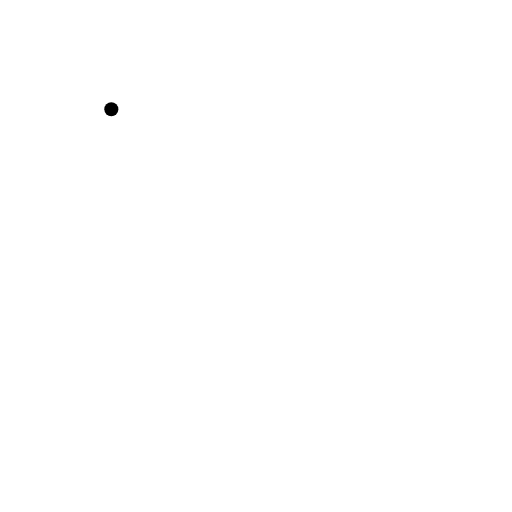
t = 0.00 s
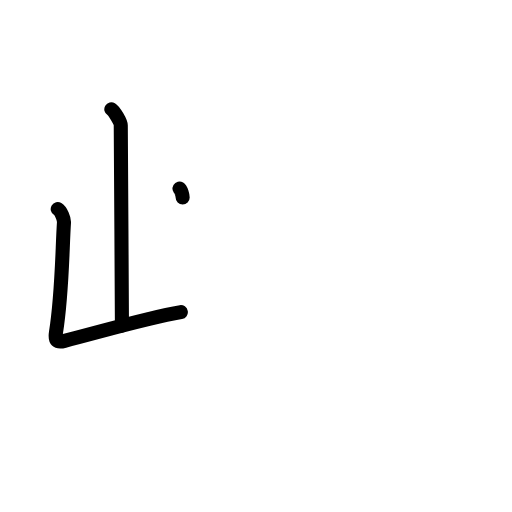
t = 2.25 s
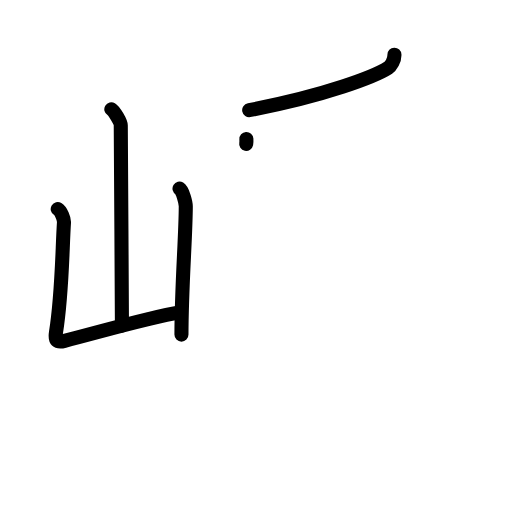
t = 4.38 s
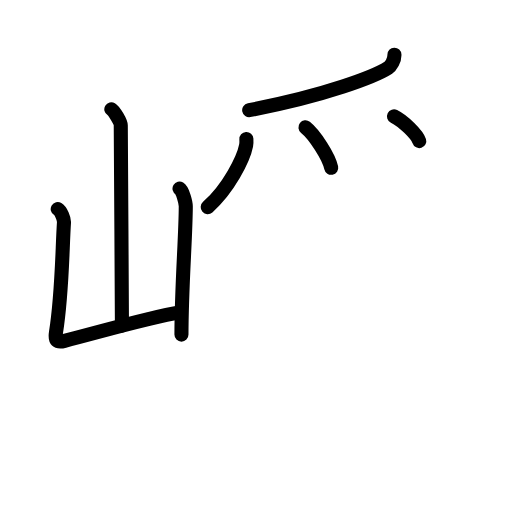
t = 6.50 s
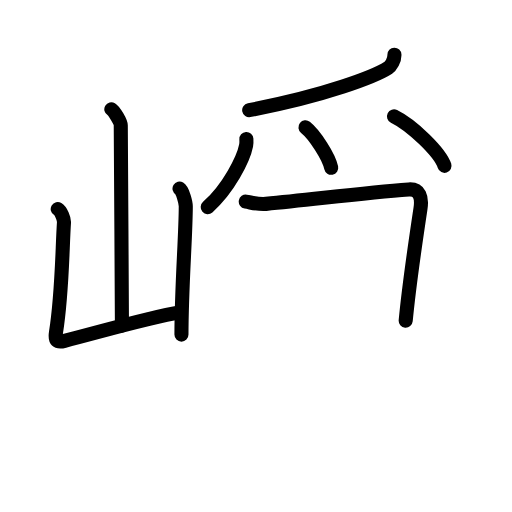
t = 7.38 s
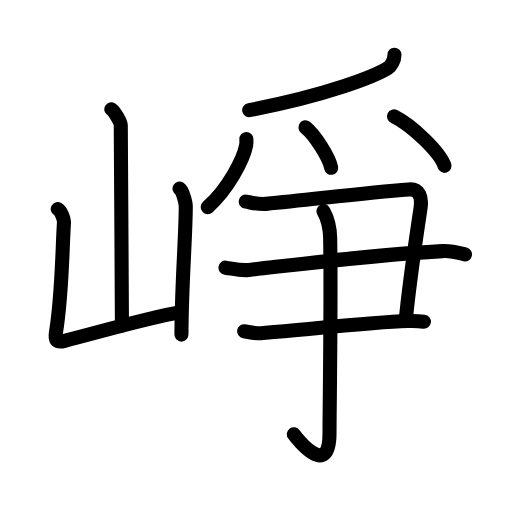
t = 11.00 s

The animated SVG that drew these frames (rendered in a browser with its animation timeline set to each time). Animation: 37 SMIL elements (animate=37); one cycle of 11.00 s.

<?xml version="1.0" encoding="UTF-8"?>
<!--
AniKanjiVG is licensed by CC-BY-SA Paul C. Sommerhoff (https://bitbucket.org/sommerhoff/anikanjivg).
AniKanjiVG uses KanjiVG which is licensed by CC-BY-SA Ulrich Apel (http://kanjivg.tagaini.net).
See also http://creativecommons.org/licenses/by-sa/3.0/
-->
<svg xmlns:kvg='http://kanjivg.tagaini.net' xmlns='http://www.w3.org/2000/svg' width='109' height='109' viewBox='0 0 109 109' style='fill:none;stroke:#000000;stroke-width:3;stroke-linecap:round;stroke-linejoin:round;' id="kvg:kanji_05d22"><g id="kvg:05d22" kvg:element="崢"><g id="kvg:05d22-g1" kvg:element="山" kvg:position="left" kvg:radical="general"><path id="kvg:05d22-s1" kvg:type="㇑a" d="M23.7,23.25c0.61,0.36,2.01,2.69,2.01,3.42c0,7.55,0.25,32.97,0.25,42.65"><animate attributeName="d" begin="0.0s" dur="0.5s" from="M23.7,23.25C23.7,23.25,23.7,23.25,23.7,23.25" to="M23.7,23.25c0.61,0.36,2.01,2.69,2.01,3.42" />
<animate attributeName="d" begin="0.5s" dur="0.5s" from="M23.7,23.25c0.61,0.36,2.01,2.69,2.01,3.42c0,0,0,0,0,0,0" to="M23.7,23.25c0.61,0.36,2.01,2.69,2.01,3.42c0,7.55,0.25,32.97,0.25,42.65" />
</path>
<path id="kvg:05d22-s2" kvg:type="㇄a" d="M12.29,44.51c0.67,0.4,1.39,2.07,1.33,2.88c-0.37,5.52-0.37,15.06-1.7,23.36c-0.29,1.8,0.19,2.22,1.82,1.81C20.9,70.77,31,67.75,38.5,66.45"><animate attributeName="d" begin="1.0s" dur="0.25s" from="M12.29,44.51C12.29,44.51,12.29,44.51,12.29,44.51" to="M12.29,44.51c0.67,0.4,1.39,2.07,1.33,2.88" />
<animate attributeName="d" begin="1.25s" dur="0.25s" from="M12.29,44.51c0.67,0.4,1.39,2.07,1.33,2.88c0,0,0,0,0,0,0" to="M12.29,44.51c0.67,0.4,1.39,2.07,1.33,2.88c-0.37,5.52-0.37,15.06-1.7,23.36" />
<animate attributeName="d" begin="1.5s" dur="0.25s" from="M12.29,44.51c0.67,0.4,1.39,2.07,1.33,2.88c-0.37,5.52-0.37,15.06-1.7,23.36c0,0,0,0,0,0,0" to="M12.29,44.51c0.67,0.4,1.39,2.07,1.33,2.88c-0.37,5.52-0.37,15.06-1.7,23.36c-0.29,1.8,0.19,2.22,1.82,1.81" />
<animate attributeName="d" begin="1.75s" dur="0.25s" from="M12.29,44.51c0.67,0.4,1.39,2.07,1.33,2.88c-0.37,5.52-0.37,15.06-1.7,23.36c-0.29,1.8,0.19,2.22,1.82,1.81c0,0,0,0,0,0,0" to="M12.29,44.51c0.67,0.4,1.39,2.07,1.33,2.88c-0.37,5.52-0.37,15.06-1.7,23.36c-0.29,1.8,0.19,2.22,1.82,1.81C20.9,70.77,31,67.75,38.5,66.45" />
<animate attributeName="d" begin="0s" dur="1.0s" from="M-100,-100" to="M-100,-100" />
</path>
<path id="kvg:05d22-s3" kvg:type="㇑" d="M38.22,40.16c0.67,0.4,1.33,2.96,1.33,3.76c0,6.21-0.92,17.26-0.92,27.31"><animate attributeName="d" begin="2.0s" dur="0.5s" from="M38.22,40.16C38.22,40.16,38.22,40.16,38.22,40.16" to="M38.22,40.16c0.67,0.4,1.33,2.96,1.33,3.76" />
<animate attributeName="d" begin="2.5s" dur="0.5s" from="M38.22,40.16c0.67,0.4,1.33,2.96,1.33,3.76c0,0,0,0,0,0,0" to="M38.22,40.16c0.67,0.4,1.33,2.96,1.33,3.76c0,6.21-0.92,17.26-0.92,27.31" />
<animate attributeName="d" begin="0s" dur="2.0s" from="M-100,-100" to="M-100,-100" />
</path>
</g>
<g id="kvg:05d22-g2" kvg:element="爭" kvg:position="right"><g id="kvg:05d22-g3" kvg:element="⺤" kvg:variant="true" kvg:original="爪" kvg:position="top"><path id="kvg:05d22-s4" kvg:type="㇒" d="M83.97,11.64c0.04,1.24-0.78,2.46-1.3,2.79c-2.77,1.79-13.08,5.85-29.62,9.02"><animate attributeName="d" begin="3.0s" dur="0.5s" from="M83.97,11.64C83.97,11.64,83.97,11.64,83.97,11.64" to="M83.97,11.64c0.04,1.24-0.78,2.46-1.3,2.79" />
<animate attributeName="d" begin="3.5s" dur="0.5s" from="M83.97,11.64c0.04,1.24-0.78,2.46-1.3,2.79c0,0,0,0,0,0,0" to="M83.97,11.64c0.04,1.24-0.78,2.46-1.3,2.79c-2.77,1.79-13.08,5.85-29.62,9.02" />
<animate attributeName="d" begin="0s" dur="3.0s" from="M-100,-100" to="M-100,-100" />
</path>
<path id="kvg:05d22-s5" kvg:type="㇒" d="M52.45,29.59c0.02,0.34,0.05,0.88-0.05,1.37c-0.56,2.89-3.77,9.24-8.18,13.13"><animate attributeName="d" begin="4.0s" dur="0.5s" from="M52.45,29.59C52.45,29.59,52.45,29.59,52.45,29.59" to="M52.45,29.59c0.02,0.34,0.05,0.88-0.05,1.37" />
<animate attributeName="d" begin="4.5s" dur="0.5s" from="M52.45,29.59c0.02,0.34,0.05,0.88-0.05,1.37c0,0,0,0,0,0,0" to="M52.45,29.59c0.02,0.34,0.05,0.88-0.05,1.37c-0.56,2.89-3.77,9.24-8.18,13.13" />
<animate attributeName="d" begin="0s" dur="4.0s" from="M-100,-100" to="M-100,-100" />
</path>
<path id="kvg:05d22-s6" kvg:type="㇔" d="M65.03,27.11c1.93,1.52,4.99,6.25,5.48,8.61"><animate attributeName="d" begin="5.0s" dur="1.0s" from="M65.03,27.11C65.03,27.11,65.03,27.11,65.03,27.11" to="M65.03,27.11c1.93,1.52,4.99,6.25,5.48,8.61" />
<animate attributeName="d" begin="0s" dur="5.0s" from="M-100,-100" to="M-100,-100" />
</path>
<path id="kvg:05d22-s7" kvg:type="㇔" d="M83.88,24.77c3.79,1.86,9.8,7.64,10.75,10.53"><animate attributeName="d" begin="6.0s" dur="1.0s" from="M83.88,24.77C83.88,24.77,83.88,24.77,83.88,24.77" to="M83.88,24.77c3.79,1.86,9.8,7.64,10.75,10.53" />
<animate attributeName="d" begin="0s" dur="6.0s" from="M-100,-100" to="M-100,-100" />
</path>
</g>
<g id="kvg:05d22-g4" kvg:position="bottom"><g id="kvg:05d22-g5" kvg:element="⺕" kvg:variant="true" kvg:original="彑"><path id="kvg:05d22-s8" kvg:type="㇕" d="M52.32,42.92c1.43,0.24,2.65,0.63,4.3,0.48c10.04-0.95,20.89-2.36,30.39-3.07c2.33-0.17,2.87,1.67,2.51,4.05c-0.94,6.23-2.43,16.28-3.15,23.89"><animate attributeName="d" begin="7.0s" dur="0.25s" from="M52.32,42.92C52.32,42.92,52.32,42.92,52.32,42.92" to="M52.32,42.92c1.43,0.24,2.65,0.63,4.3,0.48" />
<animate attributeName="d" begin="7.25s" dur="0.25s" from="M52.32,42.92c1.43,0.24,2.65,0.63,4.3,0.48c0,0,0,0,0,0,0" to="M52.32,42.92c1.43,0.24,2.65,0.63,4.3,0.48c10.04-0.95,20.89-2.36,30.39-3.07" />
<animate attributeName="d" begin="7.5s" dur="0.25s" from="M52.32,42.92c1.43,0.24,2.65,0.63,4.3,0.48c10.04-0.95,20.89-2.36,30.39-3.07c0,0,0,0,0,0,0" to="M52.32,42.92c1.43,0.24,2.65,0.63,4.3,0.48c10.04-0.95,20.89-2.36,30.39-3.07c2.33-0.17,2.87,1.67,2.51,4.05" />
<animate attributeName="d" begin="7.75s" dur="0.25s" from="M52.32,42.92c1.43,0.24,2.65,0.63,4.3,0.48c10.04-0.95,20.89-2.36,30.39-3.07c2.33-0.17,2.87,1.67,2.51,4.05c0,0,0,0,0,0,0" to="M52.32,42.92c1.43,0.24,2.65,0.63,4.3,0.48c10.04-0.95,20.89-2.36,30.39-3.07c2.33-0.17,2.87,1.67,2.51,4.05c-0.94,6.23-2.43,16.28-3.15,23.89" />
<animate attributeName="d" begin="0s" dur="7.0s" from="M-100,-100" to="M-100,-100" />
</path>
<path id="kvg:05d22-s9" kvg:type="㇐" d="M48,56.98c1.73,0.24,3.09,0.69,5.01,0.48c16.75-1.9,27.89-3.28,41.18-4c2.12-0.11,3.85,0.48,4.81,0.71"><animate attributeName="d" begin="8.0s" dur="0.3333333333333333s" from="M48,56.98C48,56.98,48,56.98,48,56.98" to="M48,56.98c1.73,0.24,3.09,0.69,5.01,0.48" />
<animate attributeName="d" begin="8.333333333333334s" dur="0.3333333333333333s" from="M48,56.98c1.73,0.24,3.09,0.69,5.01,0.48c0,0,0,0,0,0,0" to="M48,56.98c1.73,0.24,3.09,0.69,5.01,0.48c16.75-1.9,27.89-3.28,41.18-4" />
<animate attributeName="d" begin="8.666666666666666s" dur="0.3333333333333333s" from="M48,56.98c1.73,0.24,3.09,0.69,5.01,0.48c16.75-1.9,27.89-3.28,41.18-4c0,0,0,0,0,0,0" to="M48,56.98c1.73,0.24,3.09,0.69,5.01,0.48c16.75-1.9,27.89-3.28,41.18-4c2.12-0.11,3.85,0.48,4.81,0.71" />
<animate attributeName="d" begin="0s" dur="8.0s" from="M-100,-100" to="M-100,-100" />
</path>
<path id="kvg:05d22-s10" kvg:type="㇐c" d="M51.97,70.51c0.9,0.15,2.51,0.51,3.58,0.44c9.86-0.73,22.33-2.31,31.29-2.6c1.43-0.05,2.33,0,3.41,0.14"><animate attributeName="d" begin="9.0s" dur="0.3333333333333333s" from="M51.97,70.51C51.97,70.51,51.97,70.51,51.97,70.51" to="M51.97,70.51c0.9,0.15,2.51,0.51,3.58,0.44" />
<animate attributeName="d" begin="9.333333333333334s" dur="0.3333333333333333s" from="M51.97,70.51c0.9,0.15,2.51,0.51,3.58,0.44c0,0,0,0,0,0,0" to="M51.97,70.51c0.9,0.15,2.51,0.51,3.58,0.44c9.86-0.73,22.33-2.31,31.29-2.6" />
<animate attributeName="d" begin="9.666666666666666s" dur="0.3333333333333333s" from="M51.97,70.51c0.9,0.15,2.51,0.51,3.58,0.44c9.86-0.73,22.33-2.31,31.29-2.6c0,0,0,0,0,0,0" to="M51.97,70.51c0.9,0.15,2.51,0.51,3.58,0.44c9.86-0.73,22.33-2.31,31.29-2.6c1.43-0.05,2.33,0,3.41,0.14" />
<animate attributeName="d" begin="0s" dur="9.0s" from="M-100,-100" to="M-100,-100" />
</path>
</g>
<g id="kvg:05d22-g6" kvg:element="亅"><path id="kvg:05d22-s11" kvg:type="㇚" d="M68.87,44.95c0.48,0.87,1.37,2.86,1.42,5.77c0.23,13.95-0.14,36.7-0.14,41.45c0,10.05-6.96,1.19-7.59,0.29"><animate attributeName="d" begin="10.0s" dur="0.3333333333333333s" from="M68.87,44.95C68.87,44.95,68.87,44.95,68.87,44.95" to="M68.87,44.95c0.48,0.87,1.37,2.86,1.42,5.77" />
<animate attributeName="d" begin="10.333333333333334s" dur="0.3333333333333333s" from="M68.87,44.95c0.48,0.87,1.37,2.86,1.42,5.77c0,0,0,0,0,0,0" to="M68.87,44.95c0.48,0.87,1.37,2.86,1.42,5.77c0.23,13.95-0.14,36.7-0.14,41.45" />
<animate attributeName="d" begin="10.666666666666666s" dur="0.3333333333333333s" from="M68.87,44.95c0.48,0.87,1.37,2.86,1.42,5.77c0.23,13.95-0.14,36.7-0.14,41.45c0,0,0,0,0,0,0" to="M68.87,44.95c0.48,0.87,1.37,2.86,1.42,5.77c0.23,13.95-0.14,36.7-0.14,41.45c0,10.05-6.96,1.19-7.59,0.29" />
<animate attributeName="d" begin="0s" dur="10.0s" from="M-100,-100" to="M-100,-100" />
</path>
</g>
</g>
</g>
</g>
</svg>
